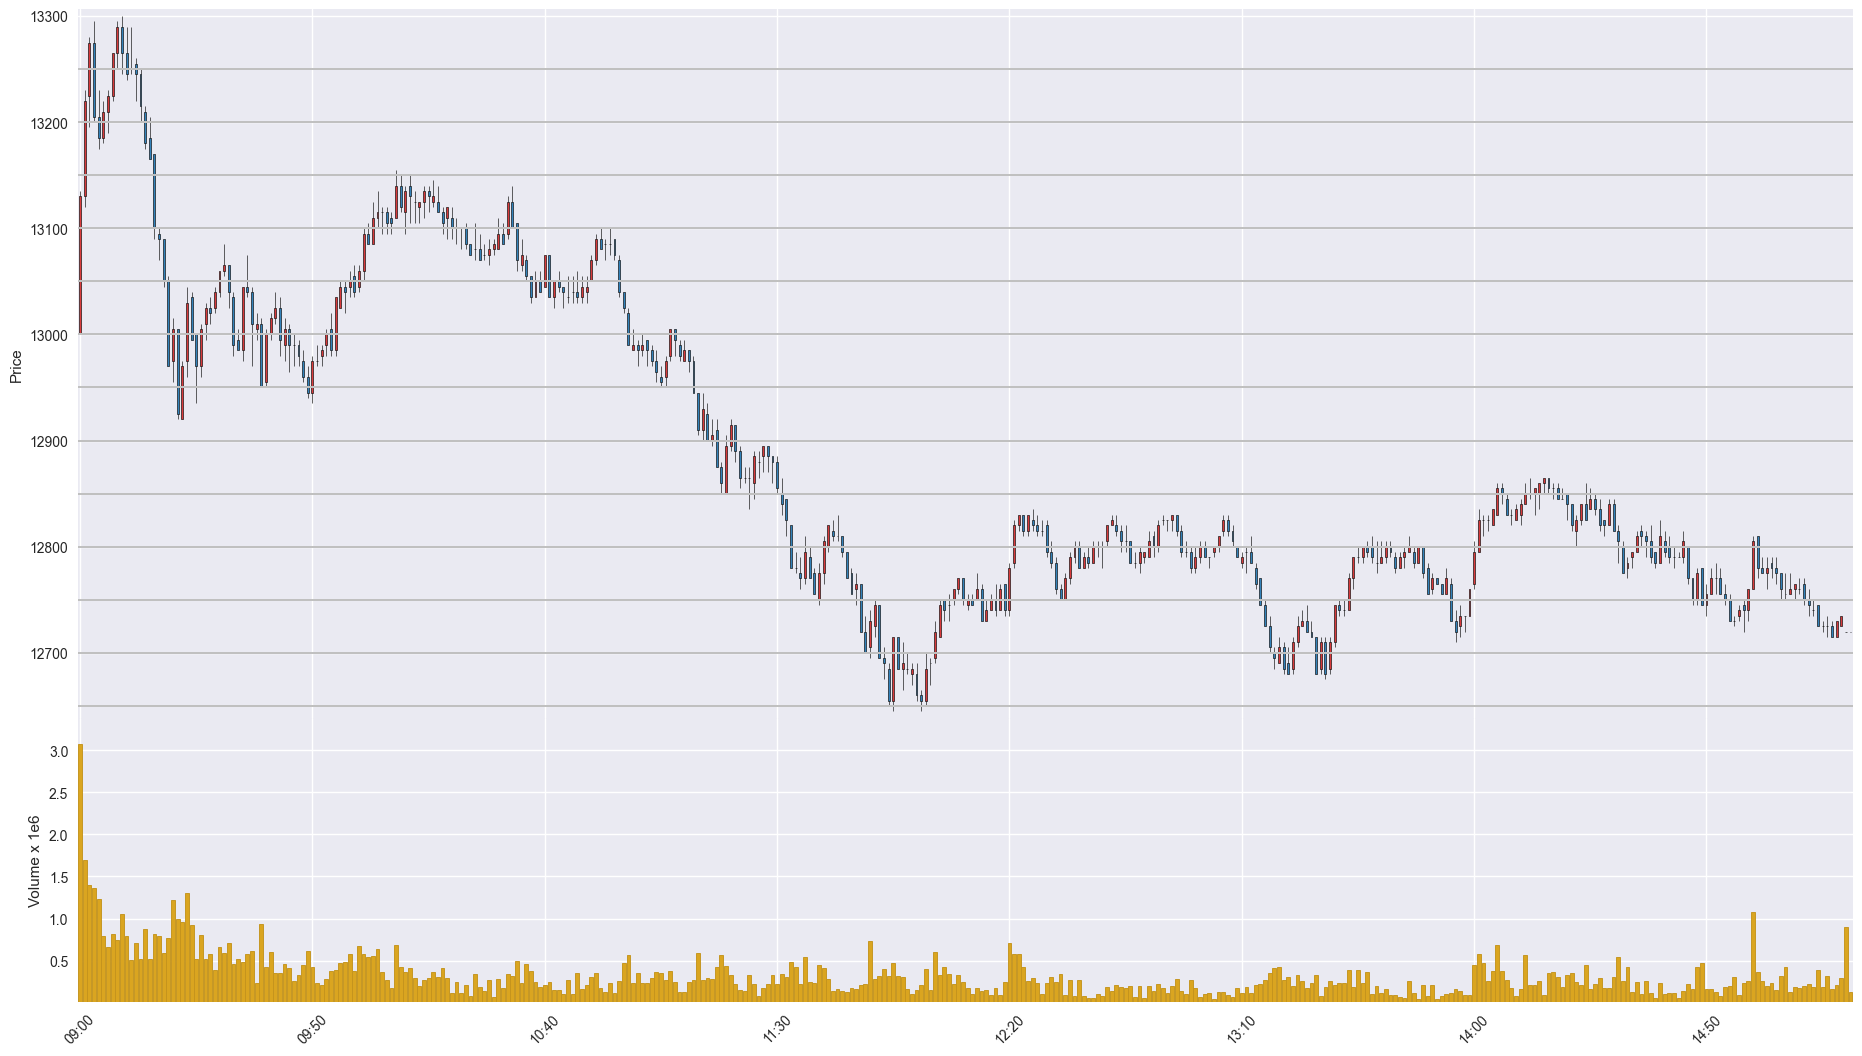

Values plotted in this chart, from the file beside it:
Time, Open, High, Low, Close, Volume
202006040900, 13000, 13135, 13000, 13130, 3074271
202006040901, 13130, 13230, 13120, 13220, 1698730
202006040902, 13225, 13280, 13195, 13275, 1404324
202006040903, 13275, 13295, 13200, 13205, 1362248
202006040904, 13205, 13230, 13175, 13185, 1228097
202006040905, 13185, 13220, 13180, 13210, 793350
202006040906, 13210, 13230, 13190, 13225, 657465
202006040907, 13225, 13265, 13220, 13265, 815649
202006040908, 13265, 13295, 13250, 13290, 746172
202006040909, 13290, 13300, 13245, 13265, 1048752
202006040910, 13265, 13290, 13240, 13245, 791185
202006040911, 13250, 13290, 13245, 13250, 506827
202006040912, 13255, 13260, 13220, 13245, 707816
202006040913, 13245, 13250, 13200, 13215, 520897
202006040914, 13210, 13215, 13175, 13180, 881013
202006040915, 13185, 13205, 13165, 13165, 515580
202006040916, 13170, 13170, 13090, 13100, 815299
202006040917, 13095, 13100, 13070, 13090, 787481
202006040918, 13090, 13090, 13045, 13050, 595238
202006040919, 13050, 13055, 12970, 12970, 770246
202006040920, 12975, 13015, 12955, 13005, 1224062
202006040921, 13005, 13005, 12920, 12925, 996578
202006040922, 12920, 12975, 12920, 12970, 960461
202006040923, 12975, 13045, 12960, 13030, 1301251
202006040924, 13035, 13040, 12995, 12995, 922652
202006040925, 13000, 13000, 12935, 12970, 515703
202006040926, 12970, 13010, 12960, 13005, 802813
202006040927, 13010, 13030, 12995, 13025, 519730
202006040928, 13025, 13035, 13010, 13020, 578349
202006040929, 13025, 13045, 13020, 13040, 387773
202006040930, 13040, 13060, 13035, 13060, 657885
202006040931, 13060, 13085, 13055, 13065, 585270
202006040932, 13065, 13065, 13025, 13040, 706204
202006040933, 13035, 13040, 12980, 12990, 454449
202006040934, 12995, 13005, 12985, 12985, 520917
202006040935, 12985, 13045, 12975, 13045, 479552
202006040936, 13045, 13075, 13035, 13040, 576666
202006040937, 13040, 13045, 12970, 13010, 620240
202006040938, 13005, 13020, 12995, 13010, 231915
202006040939, 13010, 13015, 12950, 12950, 940745
202006040940, 12955, 13005, 12950, 13000, 418579
202006040941, 13000, 13020, 12995, 13015, 608289
202006040942, 13015, 13040, 13010, 13025, 357506
202006040943, 13025, 13035, 12980, 12995, 355808
202006040944, 12990, 13015, 12975, 13005, 460847
202006040945, 13005, 13010, 12965, 12990, 413798
202006040946, 12990, 13000, 12970, 12990, 252377
202006040947, 12990, 12995, 12970, 12980, 328287
202006040948, 12975, 12985, 12955, 12960, 448625
202006040949, 12960, 12970, 12940, 12945, 619719
202006040950, 12945, 12980, 12935, 12975, 427169
202006040951, 12975, 12990, 12970, 12975, 235642
202006040952, 12980, 12990, 12970, 12985, 210251
202006040953, 12990, 13005, 12980, 13000, 285554
202006040954, 13005, 13020, 12980, 12985, 382163
202006040955, 12985, 13035, 12980, 13035, 394566
202006040956, 13025, 13050, 13025, 13045, 473631
202006040957, 13045, 13050, 13020, 13040, 488543
202006040958, 13045, 13060, 13035, 13050, 581252
202006040959, 13055, 13065, 13035, 13040, 382516
... 322 more rows
